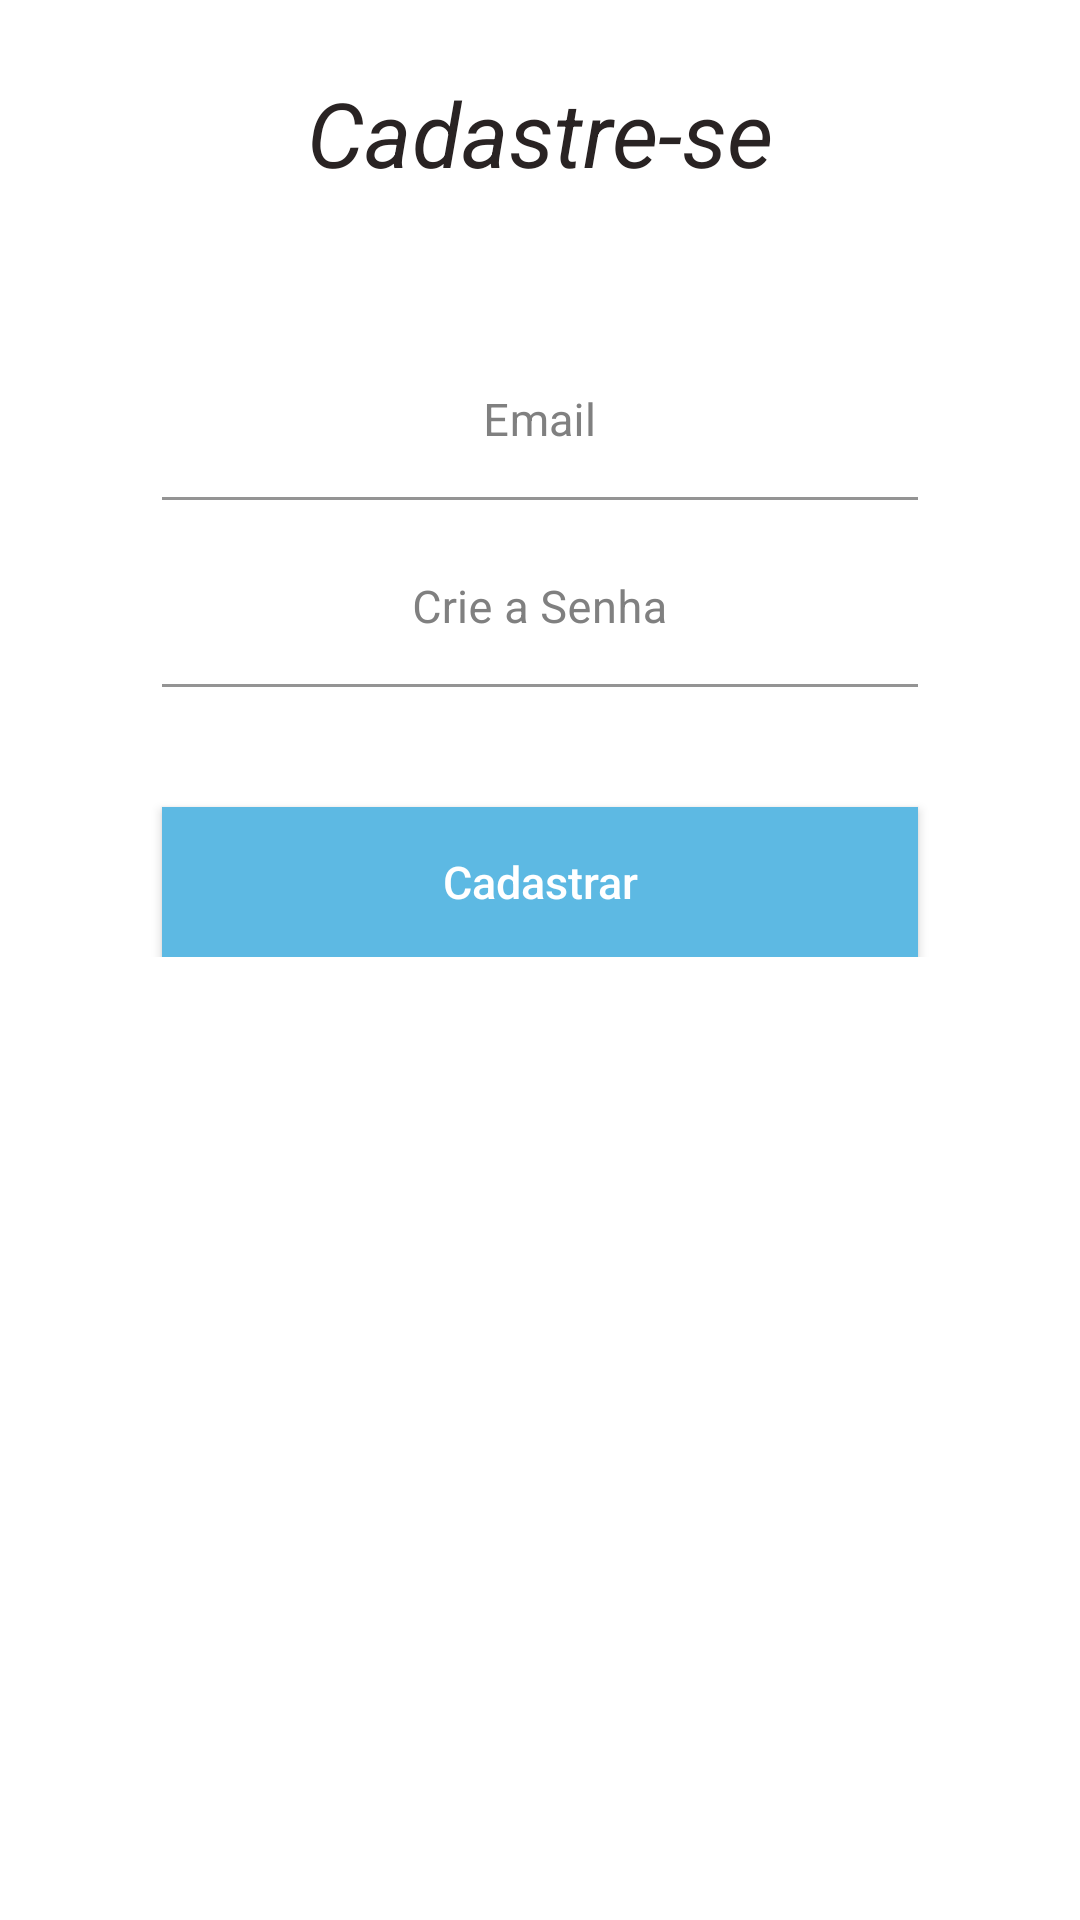

Reconstruct the res/layout file that produces this screen, plus the resources it refers to.
<!-- AndroidManifest.xml: application theme Theme.Ps_ocean -->
<!-- res/layout/activity_cadastrar.xml -->
<?xml version="1.0" encoding="utf-8"?>
<androidx.constraintlayout.widget.ConstraintLayout xmlns:android="http://schemas.android.com/apk/res/android"
    xmlns:app="http://schemas.android.com/apk/res-auto"
    xmlns:tools="http://schemas.android.com/tools"
    android:layout_width="match_parent"
    android:layout_height="match_parent"
    tools:context=".CadastrarActivity">

    <TextView
        android:id="@+id/tv_Cadastrese"
        android:layout_width="wrap_content"
        android:layout_height="wrap_content"
        android:text="Cadastre-se"
        android:textStyle="italic"
        android:textSize="30sp"
        android:textColor="#292323"
        app:layout_constraintStart_toStartOf="parent"
        app:layout_constraintEnd_toEndOf="parent"
        app:layout_constraintTop_toTopOf="parent"
        android:layout_marginTop="24dp"
        />

    <androidx.constraintlayout.widget.ConstraintLayout
        android:layout_width="match_parent"
        android:layout_height="wrap_content"
        android:focusable="true"
        android:focusableInTouchMode="true"
        app:layout_constraintTop_toBottomOf="@+id/tv_Cadastrese"
        >

        <com.google.android.material.textfield.TextInputLayout
            android:id="@+id/layout_email"
            android:layout_width="0dp"
            app:layout_constraintWidth_percent="0.7"
            android:layout_height="wrap_content"
            app:layout_constraintStart_toStartOf="parent"
            app:layout_constraintEnd_toEndOf="parent"
            android:layout_marginTop="50dp"
            android:textColorHint="#808080"
            app:layout_constraintTop_toTopOf="parent"
            >
            <EditText
                android:id="@+id/et_email"
                android:layout_width="match_parent"
                android:layout_height="wrap_content"
                android:hint="Email"
                android:gravity="center"
                android:padding="16sp"
                android:textColor="#000000"
                android:textColorHint="#808080"
                android:backgroundTint="#FFFFFF"
                android:textSize="15sp"
                android:inputType="textEmailAddress"
                />
        </com.google.android.material.textfield.TextInputLayout>

        <com.google.android.material.textfield.TextInputLayout
            android:id="@+id/layout_password"
            android:layout_width="0dp"
            app:layout_constraintWidth_percent="0.7"
            android:layout_height="wrap_content"
            app:layout_constraintStart_toStartOf="parent"
            app:layout_constraintEnd_toEndOf="parent"
            android:layout_marginTop="10dp"
            android:textColorHint="#808080"
            app:layout_constraintTop_toBottomOf="@+id/layout_email"
            >

            <EditText
                android:id="@+id/et_password"
                android:layout_width="match_parent"
                android:layout_height="wrap_content"
                android:hint="Crie a Senha"
                android:gravity="center"
                android:padding="16sp"
                android:textColor="#000000"
                android:textColorHint="#808080"
                android:backgroundTint="#FFFFFF"
                android:textSize="15sp"
                android:inputType="textPassword"
                />

        </com.google.android.material.textfield.TextInputLayout>

        <Button
            android:id="@+id/bt_cadastrar"
            android:layout_width="0dp"
            android:layout_height="50dp"
            app:layout_constraintTop_toBottomOf="@+id/layout_password"
            app:layout_constraintStart_toStartOf="parent"
            app:layout_constraintEnd_toEndOf="parent"
            android:text="Cadastrar"
            android:textColor="#FFFFFF"
            android:textSize="15sp"
            android:background="#5db9e3"
            android:textAllCaps="false"
            android:layout_marginTop="40dp"
            app:layout_constraintWidth_percent="0.7"
            style="?android:attr/borderlessButtonStyle"
            android:elevation="2dp"
            />
        </androidx.constraintlayout.widget.ConstraintLayout>

</androidx.constraintlayout.widget.ConstraintLayout>
<!-- resources referenced by this layout -->
<resources>
  <style name="Theme.Ps_ocean" parent="Theme.MaterialComponents.DayNight.DarkActionBar">
          
          <item name="colorPrimary">@color/purple_500</item>
          <item name="colorPrimaryVariant">@color/purple_700</item>
          <item name="colorOnPrimary">@color/white</item>
          
          <item name="colorSecondary">@color/teal_200</item>
          <item name="colorSecondaryVariant">@color/teal_700</item>
          <item name="colorOnSecondary">@color/black</item>
          
          <item name="android:statusBarColor" tools:targetApi="l">?attr/colorPrimaryVariant</item>
          
      </style>
  <!-- not gathered from this repository: default colours our renderer supplied (Android Studio template values) -->
  <color name="purple_500">#FF6200EE</color>
  <color name="purple_700">#FF3700B3</color>
  <color name="teal_200">#FF03DAC5</color>
  <color name="teal_700">#FF018786</color>
  <color name="black">#FF000000</color>
  <color name="white">#FFFFFFFF</color>
</resources>
